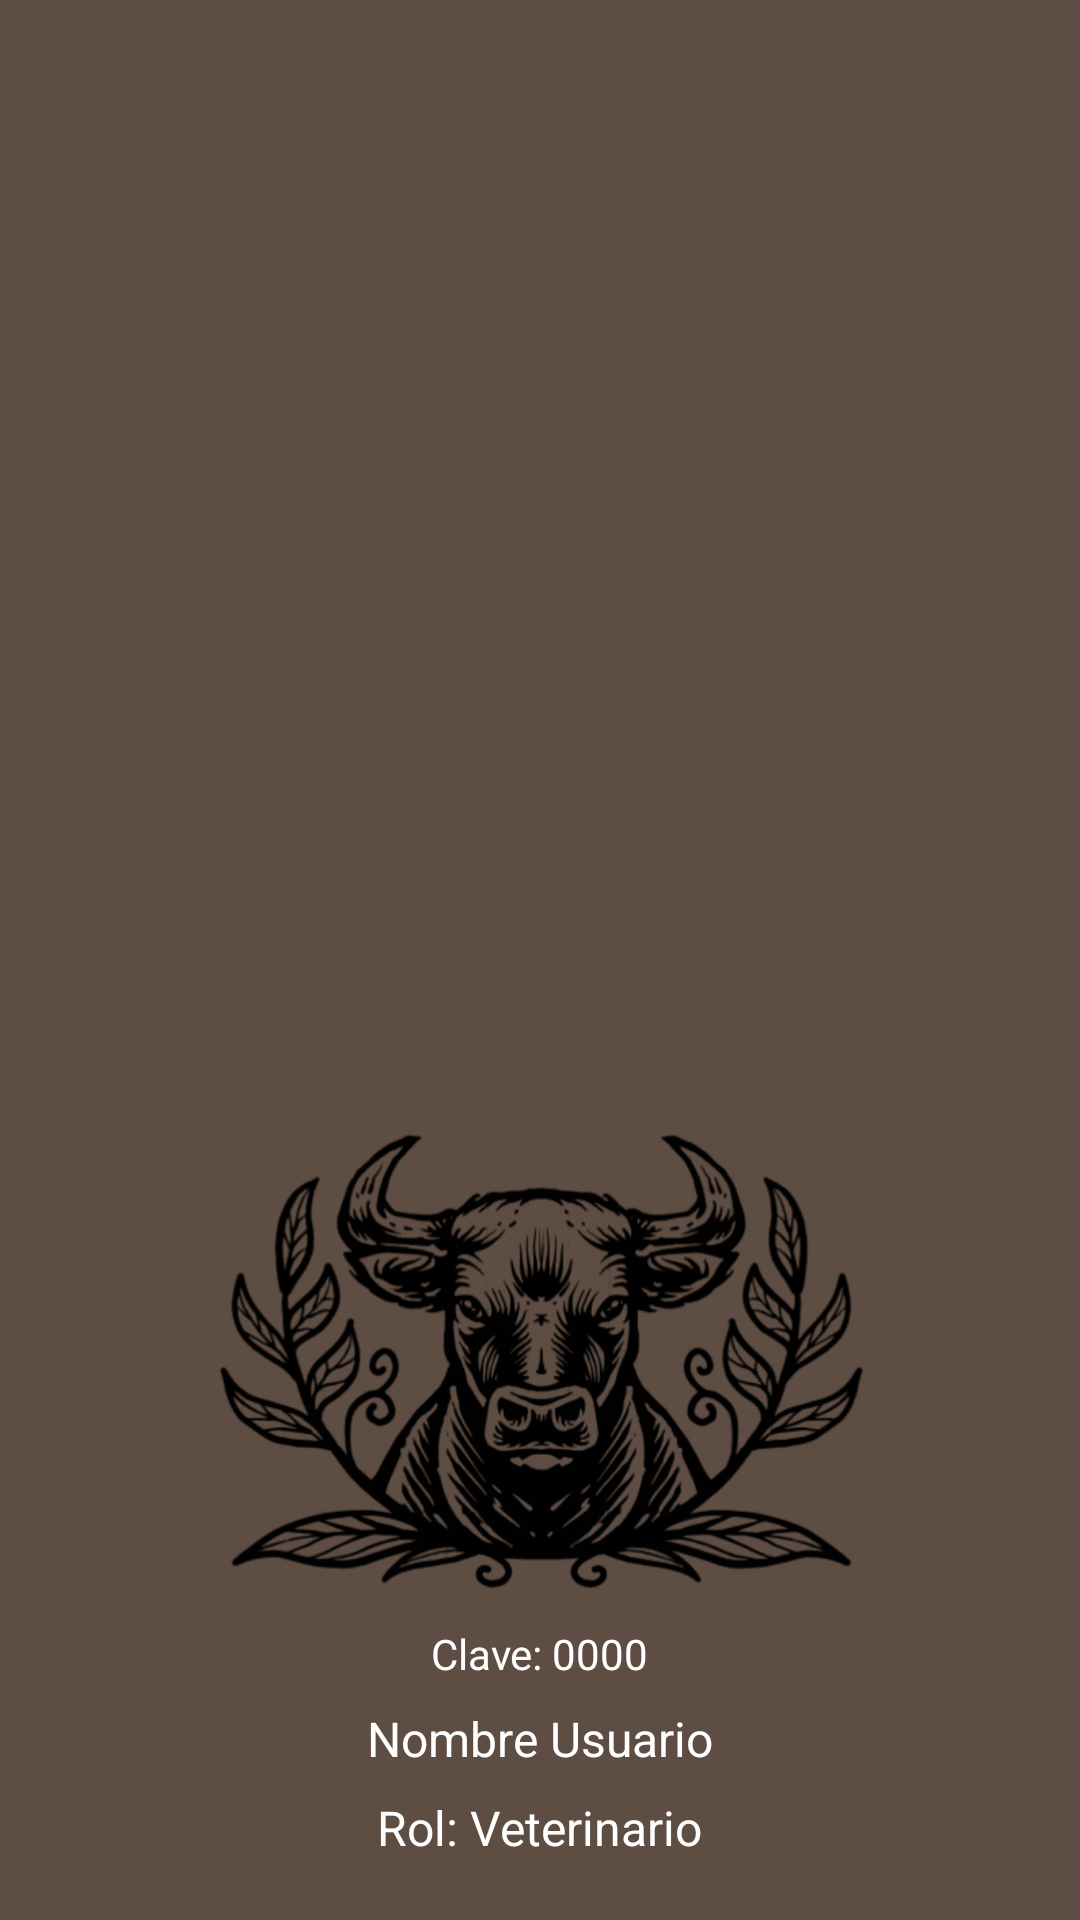

The Android layout XML behind this screen, and the referenced resources:
<!-- AndroidManifest.xml: application theme Theme.CattleTrack -->
<!-- res/layout/nav_header.xml -->
<?xml version="1.0" encoding="utf-8"?>
<LinearLayout xmlns:android="http://schemas.android.com/apk/res/android"
    xmlns:app="http://schemas.android.com/apk/res-auto"
    android:layout_width="match_parent"
    android:layout_height="300dp"
    android:background="@color/brown_dark"
    android:orientation="vertical"
    android:gravity="bottom"
    android:padding="20dp">

    <ImageView
        android:id="@+id/profile_image"
        android:layout_width="260dp"
        android:layout_height="160dp"
        android:src="@drawable/logo_2"
        android:contentDescription="Foto de perfil"
        android:layout_gravity="center"
        app:tint="@color/black"
        android:scaleType="centerCrop"/>

    <TextView
        android:id="@+id/lblid_U"
        android:layout_width="wrap_content"
        android:layout_height="wrap_content"
        android:text="Clave: 0000"
        android:textColor="@android:color/white"
        android:textSize="14sp"
        android:layout_gravity="center"
        android:layout_marginTop="8dp"/>

    <TextView
        android:id="@+id/lblname_U"
        android:layout_width="wrap_content"
        android:layout_height="wrap_content"
        android:text="Nombre Usuario"
        android:textColor="@android:color/white"
        android:textSize="16sp"
        android:layout_marginTop="8dp"
        android:layout_gravity="center"/>
    <TextView
        android:id="@+id/lblrol_U"
        android:layout_width="wrap_content"
        android:layout_height="wrap_content"
        android:text="Rol: Veterinario"
        android:textColor="@android:color/white"
        android:textSize="16sp"
        android:layout_marginTop="8dp"
        android:layout_gravity="center"/>

</LinearLayout>
<!-- resources referenced by this layout -->
<resources>
  <color name="black">#FF000000</color>
  <color name="brown_dark">#5e4d42</color>
  <!-- drawable logo_2: png bitmap (drawable, 496600 bytes) -->
  <style name="Theme.CattleTrack" parent="Base.Theme.CattleTrack" />
  <style name="Base.Theme.CattleTrack" parent="Theme.Material3.DayNight.NoActionBar">
          
          <item name="colorPrimary">@color/brown_normal</item>
          <item name="colorPrimaryVariant">@color/brown_dark</item>
          <item name="android:statusBarColor">@android:color/transparent</item>
          <item name="cursorColor">@color/black</item>
          <item name="android:windowDrawsSystemBarBackgrounds">true</item>
  
          <item name="android:windowLightStatusBar">true</item>
      </style>
  <color name="brown_normal">#8e7163</color>
</resources>
